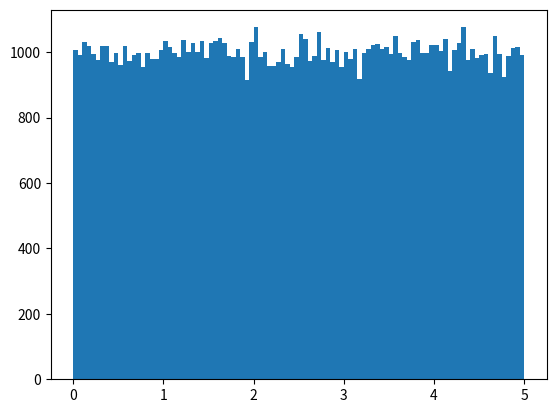

Generate this figure with matplotlib:
# Machine Learning:   GETTING STARTED
   # Making Computer learn from studing data and statistics. 
   # ML is a step into the direction of AI.
   # By analysing data, it can predicts the outcome. 

# Need to know what type of data we are dealing with, before we analysing it. There are 3 catogories:
   # Numerical - Numbers data that can be measured. 
       # Discrete - Limited to integers. 
       # Continuos - Infinte Value. 
   # Catagorical - Values that cannot be measured. 
   # Ordinal - Type of Catagorical but can be measured. Eg: Grade A is greater than Grade B. 

# Standard Deviation: SD is a number that describes how spread the values are. 
   # LSD - Most of the numbers are close the mean value. 
   # HSD - The values that are spread over a wider range.

# Percentiles: 
   
ages = [5,31,43,48,50,41,7,11,15,39,80,82,32,2,8,6,25,36,27,61,31]

       # What is the 75. percentile? The answer is 43, meaning that 75% of the people are 43 or younger.
       #    (Need to mention the percentage number in input)


# DD
   # Create an array containing 250 random floats between 0 and 5:

import numpy as np

d = np.random.uniform(0.0,5.0,250)
print(d)

# Create an array with 100000 random numbers, and display them using a histogram with 100 bars:

import numpy as np
import matplotlib.pyplot as plt

u = np.random.uniform(0.0,5.0,100000)

plt.hist(u,100)
plt.show()





